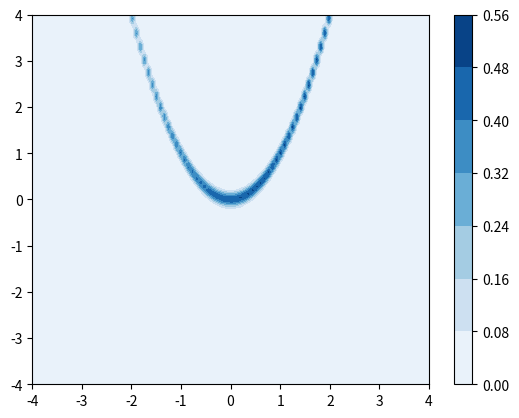

The script that saved this image:
import numpy as np
import matplotlib.pyplot as plt
from matplotlib import cm
from mpl_toolkits.mplot3d import Axes3D



def multivariate_gaussian(pos, mu, Sigma):
    """Return the multivariate Gaussian distribution on array pos.

    pos is an array constructed by packing the meshed arrays of variables
    x_1, x_2, x_3, ..., x_k into its _last_ dimension.

    """

    n = mu.shape[0]
    Sigma_det = np.linalg.det(Sigma)
    Sigma_inv = np.linalg.inv(Sigma)
    N = np.sqrt((2*np.pi)**n * Sigma_det)
    # This einsum call calculates (x-mu)T.Sigma-1.(x-mu) in a vectorized
    # way across all the input variables.
    fac = np.einsum('...k,kl,...l->...', pos-mu, Sigma_inv, pos-mu)

    return np.exp(-fac / 2) / N
def test_2d_visualization():
    size = 100
    sigma_x = 6.
    sigma_y = 2.

    x = np.linspace(-10, 10, size)
    y = np.linspace(-10, 10, size)

    x, y = np.meshgrid(x, y)
    z = (1 / (2 * np.pi * sigma_x * sigma_y) * np.exp(-(x ** 2 / (2 * sigma_x ** 2)
                                                        + y ** 2 / (2 * sigma_y ** 2))))

    plt.contourf(x, y, z, cmap='Blues')
    plt.colorbar()
    plt.show()
def test_3d_visualization():
    # Our 2-dimensional distribution will be over variables X and Y
    N = 60
    X = np.linspace(-3, 3, N)
    Y = np.linspace(-3, 4, N)
    X, Y = np.meshgrid(X, Y)

    # Mean vector and covariance matrix
    mu = np.array([0., 1.])
    Sigma = np.array([[1., -0.5], [-0.5, 1.5]])

    # Pack X and Y into a single 3-dimensional array
    pos = np.empty(X.shape + (2,))
    pos[:, :, 0] = X
    pos[:, :, 1] = Y
    # The distribution on the variables X, Y packed into pos.
    Z = multivariate_gaussian(pos, mu, Sigma)

    # Create a surface plot and projected filled contour plot under it.
    fig = plt.figure()
    ax = fig.gca(projection='3d')
    ax.plot_surface(X, Y, Z, rstride=3, cstride=3, linewidth=1, antialiased=True,
                    cmap=cm.viridis)

    cset = ax.contourf(X, Y, Z, zdir='z', offset=-0.15, cmap=cm.viridis)

    # Adjust the limits, ticks and view angle
    ax.set_zlim(-0.15, 0.2)
    ax.set_zticks(np.linspace(0, 0.2, 5))
    ax.view_init(27, -21)

    plt.show()


class distribution():
    """
    Distribution class for type 1 or type 2
    """
    def __init__(self, size = 100, sigma_1 = 1, sigma_2 = 1, mu_1 = 1, mu_2 = 1, int_start = -4,int_end = 4):
        self.size = int(size)
        self.sigma_1 = float(sigma_1)
        self.sigma_2 = float(sigma_2)
        self.mu_1 = float(mu_1)
        self.mu_2 = float(mu_2)
        self.start = float(int_start)
        self.end = float(int_end)
    def distribution_1(self, alpha = 1):
        x_1 = np.linspace(self.start, self.end, self.size)
        x_2 = np.linspace(self.start, self.end, self.size)

        x_1, x_2 = np.meshgrid(x_1, x_2)
        z = (1 / (2 * np.pi * self.sigma_1 * self.sigma_2) * np.exp(-((np.sqrt(x_1 ** 2 + x_2 ** 2)- self.mu_1
                                                                       ) ** 2 / (2 * self.sigma_1 ** 2)
                                                                      - (x_2 - self.mu_2) ** 2 / (2 * self.sigma_2 ** 2))))

        return x_1,x_2,z
    def distribution_2(self, alpha = 1):
        x_1 = np.linspace(self.start, self.end, self.size)
        x_2 = np.linspace(self.start, self.end, self.size)
        x_1, x_2 = np.meshgrid(x_1, x_2)
        sigma_1 = 1/10
        sigma_2 = np.sqrt(10)
        z = (1 / (2 * np.pi * sigma_1 * sigma_2))*np.exp(-(x_2 - x_1**2) ** 2 /(2*sigma_1**2) -
                                                          (x_1 - 1) ** 2 / (2* sigma_2 ** 2))

        return x_1, x_2, z
    def visualize(self, type = 2):
        if type == 1:
            x_1,x_2,z = self.distribution_1()
        else:
            x_1, x_2, z = self.distribution_2()
        plt.contourf(x_1, x_2, z, cmap='Blues')
        plt.colorbar()
        plt.show()
if __name__ == "__main__":
    d = distribution()
    d.visualize()